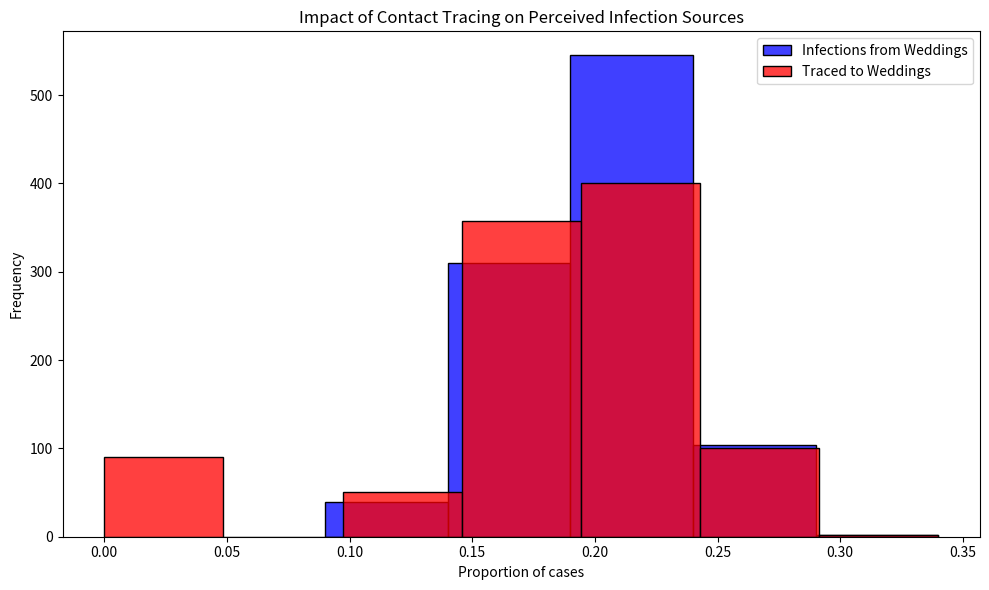

The matplotlib source for this figure:
# Import necessary libraries
import pandas as pd
import numpy as np
import matplotlib.pyplot as plt
import seaborn as sns

# Note: Suppressing FutureWarnings to maintain a clean output. This is specifically to ignore warnings about
# deprecated features in the libraries we're using (e.g., 'use_inf_as_na' option in Pandas, used by Seaborn),
# which we currently have no direct control over. This action is taken to ensure that our output remains
# focused on relevant information, acknowledging that we rely on external library updates to fully resolve
# these deprecations. Always consider reviewing and removing this suppression after significant library updates.
import warnings
warnings.simplefilter(action='ignore', category=FutureWarning)

# Constants representing the parameters of the model
ATTACK_RATE = 0.10
TRACE_SUCCESS = 0.20
SECONDARY_TRACE_THRESHOLD = 2

def simulate_event(m, seed):
  """
  Simulates the infection and tracing process for a series of events.
  
  This function creates a DataFrame representing individuals attending weddings and brunches,
  infects a subset of them based on the ATTACK_RATE, performs primary and secondary contact tracing,
  and calculates the proportions of infections and traced cases that are attributed to weddings.
  
  Parameters:
  - m: Dummy parameter for iteration purposes.
  
  Returns:
  - A tuple containing the proportion of infections and the proportion of traced cases
    that are attributed to weddings.
  """
  # Set the random seed for reproducibility
  np.random.seed(seed)

  # Create DataFrame for people at events with initial infection and traced status
  events = ['wedding'] * 200 + ['brunch'] * 800
  ppl = pd.DataFrame({
      'event': events,
      'infected': False,
      'traced': np.nan  # Initially setting traced status as NaN
  })

  # Explicitly set 'traced' column to nullable boolean type
  ppl['traced'] = ppl['traced'].astype(pd.BooleanDtype())

  # Infect a random subset of people
  infected_indices = np.random.choice(ppl.index, size=int(len(ppl) * ATTACK_RATE), replace=False)
  ppl.loc[infected_indices, 'infected'] = True

  # Primary contact tracing: randomly decide which infected people get traced
  ppl.loc[ppl['infected'], 'traced'] = np.random.rand(sum(ppl['infected'])) < TRACE_SUCCESS

  # Secondary contact tracing based on event attendance
  event_trace_counts = ppl[ppl['traced'] == True]['event'].value_counts()
  events_traced = event_trace_counts[event_trace_counts >= SECONDARY_TRACE_THRESHOLD].index
  ppl.loc[ppl['event'].isin(events_traced) & ppl['infected'], 'traced'] = True

  # Calculate proportions of infections and traces attributed to each event type
  ppl['event_type'] = ppl['event'].str[0]  # 'w' for wedding, 'b' for brunch
  wedding_infections = sum(ppl['infected'] & (ppl['event_type'] == 'w'))
  brunch_infections = sum(ppl['infected'] & (ppl['event_type'] == 'b'))
  p_wedding_infections = wedding_infections / (wedding_infections + brunch_infections)

  wedding_traces = sum(ppl['infected'] & ppl['traced'] & (ppl['event_type'] == 'w'))
  brunch_traces = sum(ppl['infected'] & ppl['traced'] & (ppl['event_type'] == 'b'))
  p_wedding_traces = wedding_traces / (wedding_traces + brunch_traces)

  return p_wedding_infections, p_wedding_traces

# Set the random seed for reproducibility
np.random.seed(10)

# Run the simulation 1000 times
results = [simulate_event(m, seed=10 + m) for m in range(1000)]
props_df = pd.DataFrame(results, columns=["Infections", "Traces"])

# Plotting the results
plt.figure(figsize=(10, 6))
sns.histplot(props_df['Infections'], color="blue", alpha=0.75, binwidth=0.05, kde=False, label='Infections from Weddings')
sns.histplot(props_df['Traces'], color="red", alpha=0.75, binwidth=0.05, kde=False, label='Traced to Weddings')
plt.xlabel("Proportion of cases")
plt.ylabel("Frequency")
plt.title("Impact of Contact Tracing on Perceived Infection Sources")
plt.legend()
plt.tight_layout()
plt.show()
